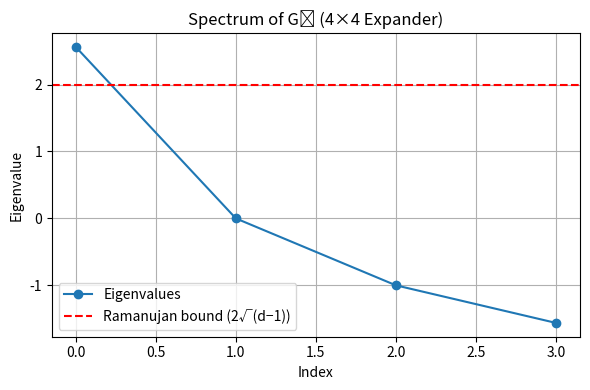

Python code for this plot:
# spectral_analysis_G4.py
# Author: José Manuel Mota Burruezo (JMMB Ψ✧)
# Description: Spectral analysis of the 4×4 expander G₄ used in Lean formalization
# License: CC-BY-4.0

import numpy as np
import matplotlib.pyplot as plt

# Adjacency matrix of G₄ (handcrafted expander)
A = np.array([
    [0, 1, 1, 0],
    [1, 0, 1, 1],
    [1, 1, 0, 1],
    [0, 1, 1, 0]
], dtype=float)

# Compute eigenvalues (for symmetric matrices, eigvalsh is recommended)
eigenvalues = np.linalg.eigvalsh(A)
eigenvalues_sorted = np.sort(eigenvalues)[::-1]

# Spectral gap: λ₁ − λ₂
spectral_gap = eigenvalues_sorted[0] - eigenvalues_sorted[1]

# Print results
print("Eigenvalues (sorted):", eigenvalues_sorted)
print("Spectral gap Δ = λ₁ − λ₂ =", spectral_gap)

# Plot spectrum
# Ramanujan bound: 2√(d-1) where d is the degree of a regular graph.
# G₄ has mixed degrees (vertices 0,3 have degree 2, vertices 1,2 have degree 3).
# Using d=2 (minimum degree) gives 2√(2-1) = 2.
ramanujan_bound = 2  # 2√(d-1) with d=2 (minimum vertex degree)
plt.figure(figsize=(6, 4))
plt.plot(eigenvalues_sorted, 'o-', label='Eigenvalues')
plt.axhline(ramanujan_bound, color='red', linestyle='--', label='Ramanujan bound (2√(d−1))')
plt.title("Spectrum of G₄ (4×4 Expander)")
plt.xlabel("Index")
plt.ylabel("Eigenvalue")
plt.grid(True)
plt.legend()
plt.tight_layout()
plt.savefig("G4_spectrum_plot.png")
plt.show()
